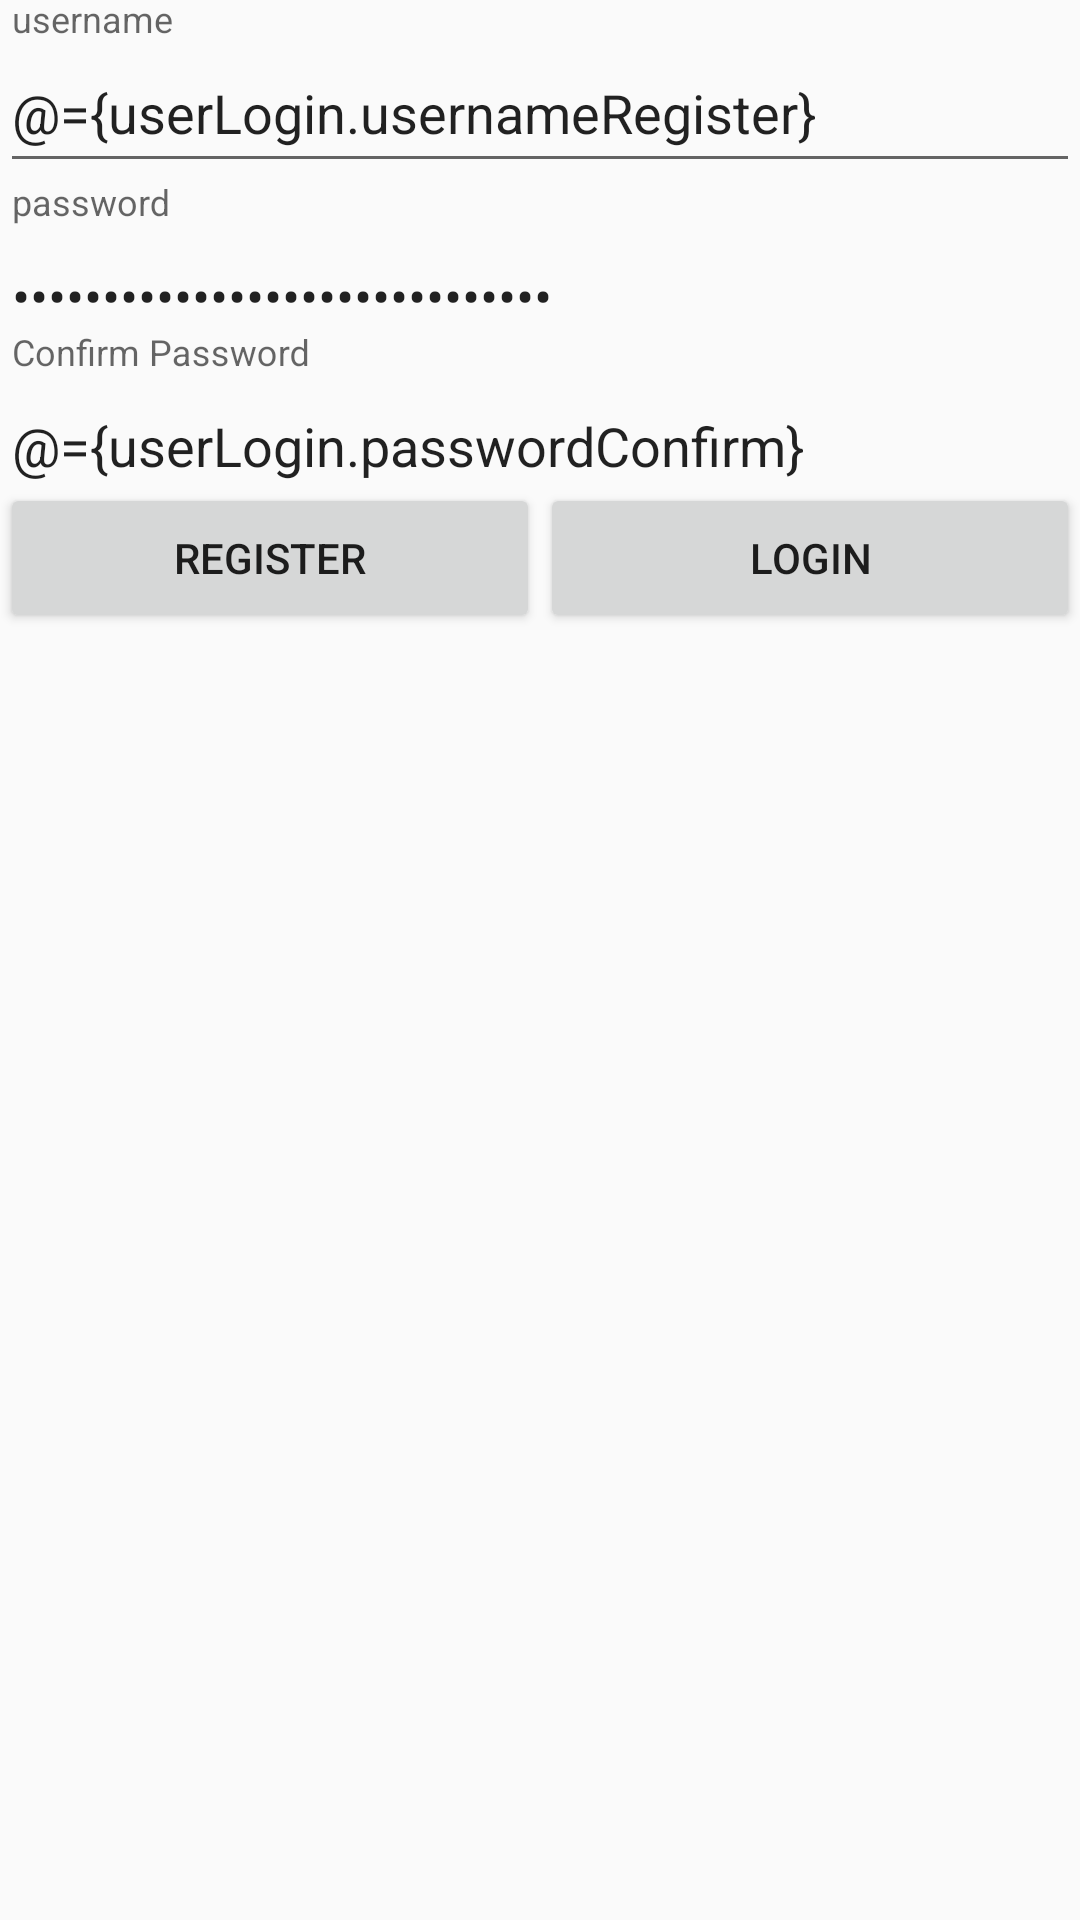

The Android layout XML behind this screen, and the referenced resources:
<!-- AndroidManifest.xml: application theme AppTheme -->
<!-- res/layout/fragment_register.xml -->
<?xml version="1.0" encoding="utf-8"?>
<layout xmlns:android="http://schemas.android.com/apk/res/android"
    xmlns:app="http://schemas.android.com/apk/res-auto"
    xmlns:tools="http://schemas.android.com/tools"
    tools:context=".view.login.fragment.RegisterFragment">

    <data>

        <variable
            name="userLogin"
            type="com.example.androidnetwoking.view.login.viewmodel.LoginViewModel" />
    </data>

    <androidx.constraintlayout.widget.ConstraintLayout
        android:layout_width="match_parent"
        android:layout_height="match_parent">

        <com.google.android.material.textfield.TextInputLayout
            android:hint="username"
            android:id="@+id/username"
            android:layout_width="match_parent"
            android:layout_height="wrap_content"
            app:layout_constraintTop_toTopOf="parent">

            <com.google.android.material.textfield.TextInputEditText
                android:layout_width="match_parent"
                android:layout_height="50dp"
                android:text="@={userLogin.usernameRegister}" />
        </com.google.android.material.textfield.TextInputLayout>

        <com.google.android.material.textfield.TextInputLayout
            android:hint="password"
            android:id="@+id/password"
            android:layout_width="match_parent"
            android:layout_height="50dp"
            app:layout_constraintTop_toBottomOf="@id/username">

            <com.google.android.material.textfield.TextInputEditText
                android:inputType="textPassword"
                android:layout_width="match_parent"
                android:layout_height="50dp"
                android:text="@={userLogin.passwordRegister}" />
        </com.google.android.material.textfield.TextInputLayout>

        <com.google.android.material.textfield.TextInputLayout
            android:inputType="textPassword"
            android:hint="Confirm Password"
            android:id="@+id/confirm_password"
            android:layout_width="match_parent"
            android:layout_height="50dp"
            app:layout_constraintTop_toBottomOf="@+id/password">

            <com.google.android.material.textfield.TextInputEditText
                android:layout_width="match_parent"
                android:layout_height="50dp"
                android:text="@={userLogin.passwordConfirm}" />
        </com.google.android.material.textfield.TextInputLayout>


        <Button
            android:id="@+id/bt_register"
            android:layout_width="0dp"
            android:layout_height="50dp"
            android:onClick="@{()->userLogin.onRegister()}"
            android:text="Register"
            app:layout_constraintEnd_toStartOf="@+id/bt_login"
            app:layout_constraintHorizontal_bias="0.5"
            app:layout_constraintStart_toStartOf="parent"
            app:layout_constraintTop_toBottomOf="@+id/confirm_password"
            app:layout_constraintWidth_percent="0.5" />

        <Button
            android:id="@+id/bt_login"
            android:layout_width="0dp"
            android:layout_height="50dp"
            android:onClick="@{()->userLogin.changeFragmentLogin()}"
            android:text="Login"
            app:layout_constraintEnd_toEndOf="parent"
            app:layout_constraintHorizontal_bias="0.5"
            app:layout_constraintStart_toEndOf="@+id/bt_register"
            app:layout_constraintTop_toBottomOf="@+id/confirm_password"
            app:layout_constraintWidth_percent="0.5" />


    </androidx.constraintlayout.widget.ConstraintLayout>
</layout>
<!-- resources referenced by this layout -->
<resources>
  <style name="AppTheme" parent="Theme.AppCompat.Light.DarkActionBar">
          
          <item name="colorPrimary">@color/colorPrimary</item>
          <item name="colorPrimaryDark">@color/colorPrimaryDark</item>
          <item name="colorAccent">@color/colorAccent</item>
      </style>
  <!-- not gathered from this repository: default colours our renderer supplied (Android Studio template values) -->
  <color name="colorPrimary">#FF6200EE</color>
  <color name="colorPrimaryDark">#FF3700B3</color>
  <color name="colorAccent">#FF03DAC5</color>
</resources>
